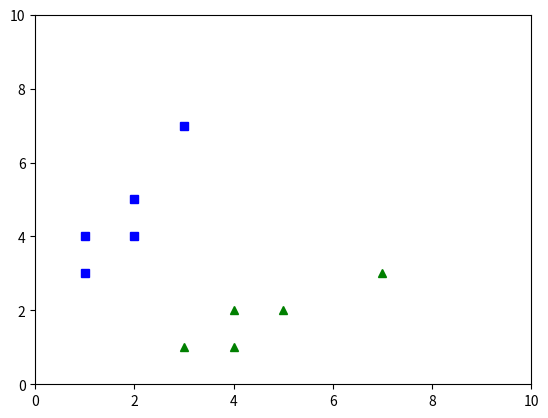

Generate this figure with matplotlib:
#sample figure

import numpy as np
import matplotlib.pyplot as plt

def get_pos():
    a = [1.0, 1.0, 2.0, 2.0, 3.0]
    b = [3.0, 4.0, 4.0, 5.0, 7.0]
    return a, b
xp, yp = get_pos()
plt.plot(xp, yp, 'bs', yp, xp, 'g^')
plt.axis([0, 10, 0, 10])
plt.show()
